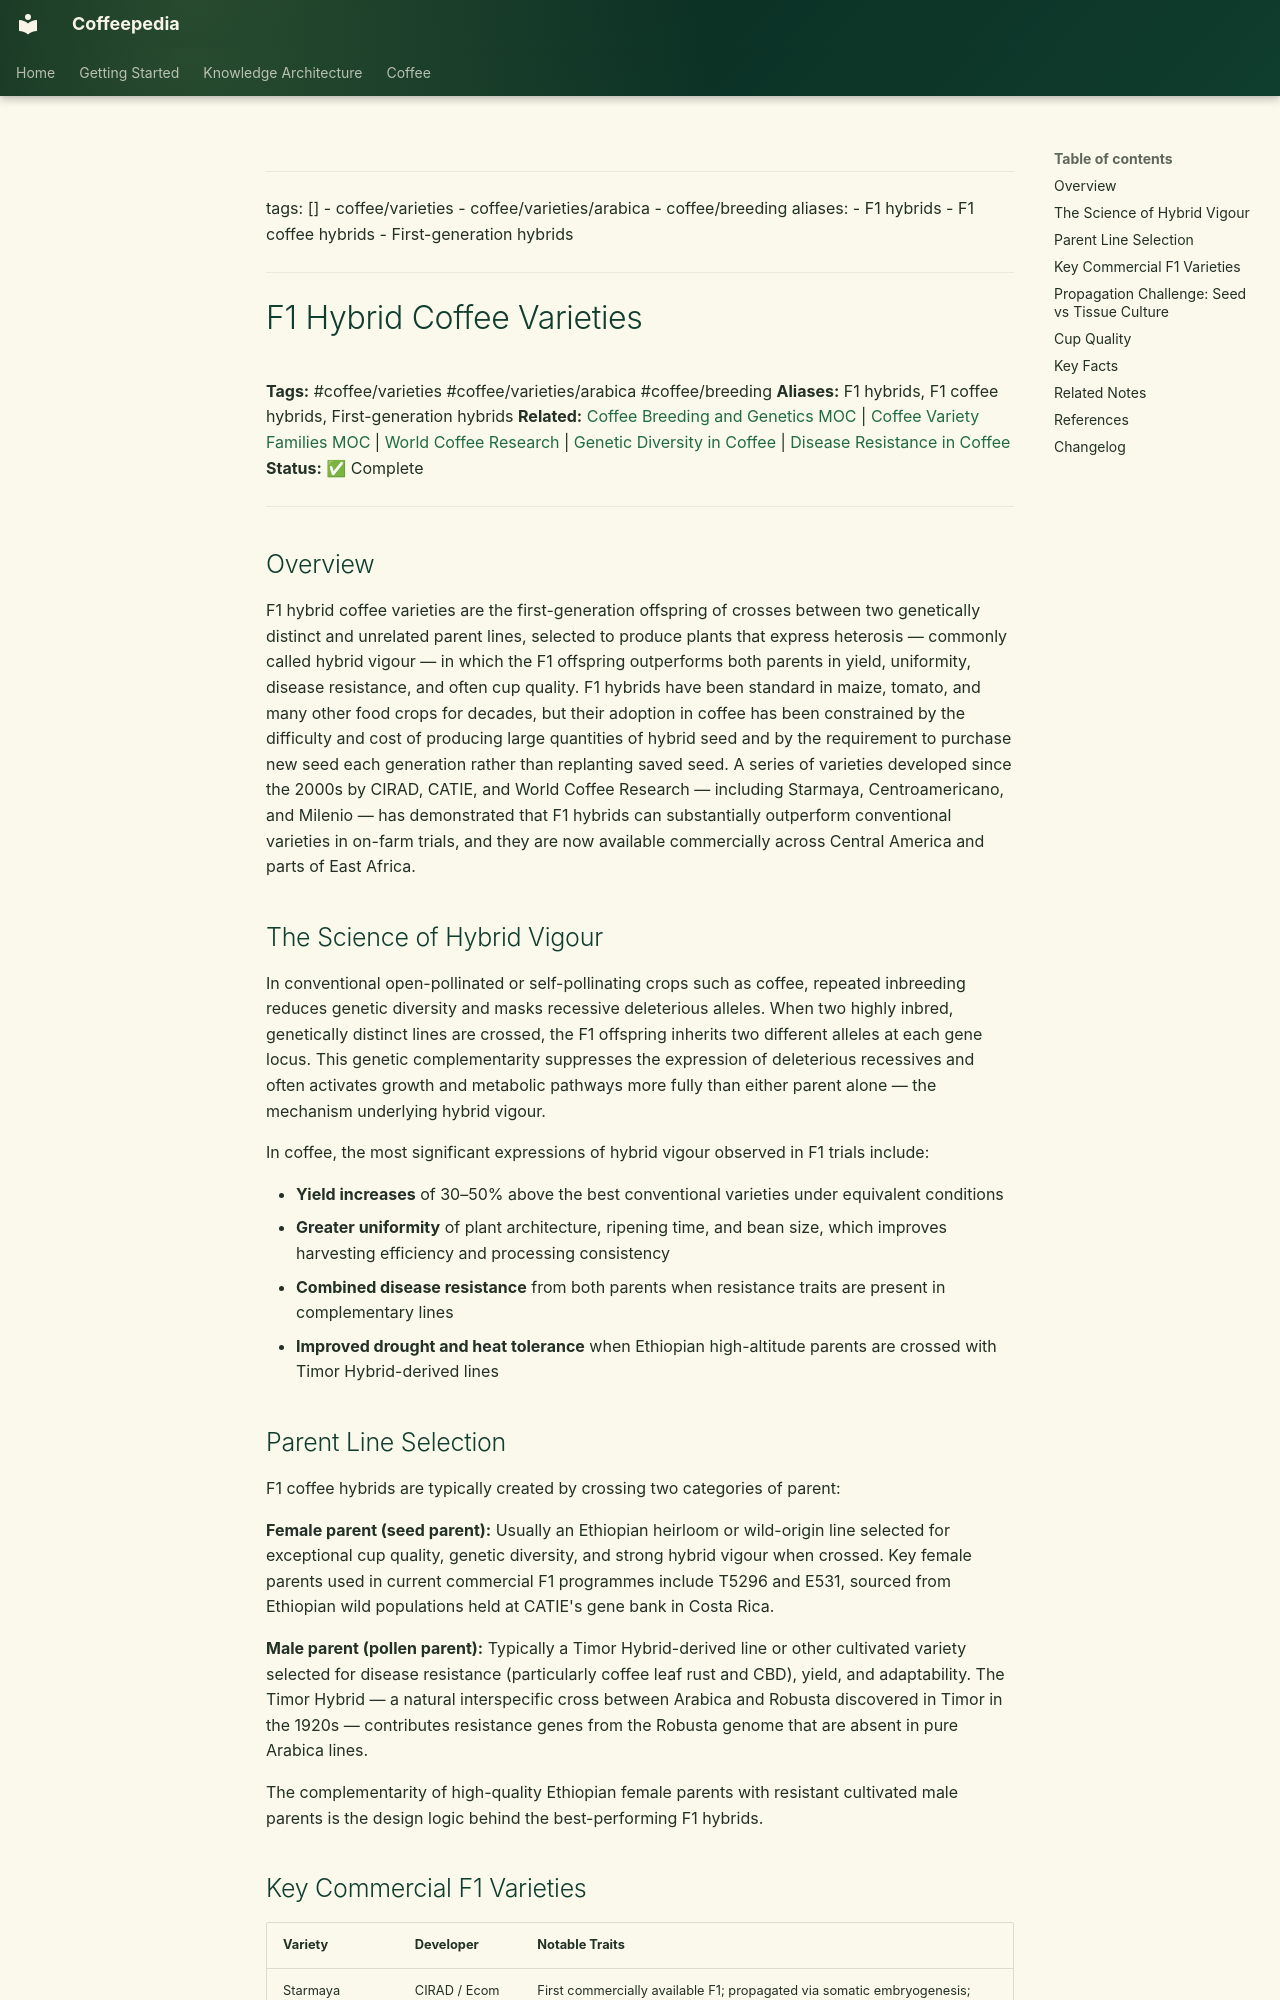

repository: Vauldt/all-about-coffee · page: coffee/coffee-varieties/f1-hybrid-coffee-varieties/index.html · generator: mkdocs

---
tags: []
  - coffee/varieties
  - coffee/varieties/arabica
  - coffee/breeding
aliases:
  - F1 hybrids
  - F1 coffee hybrids
  - First-generation hybrids
---

# F1 Hybrid Coffee Varieties

**Tags:** #coffee/varieties #coffee/varieties/arabica #coffee/breeding
**Aliases:** F1 hybrids, F1 coffee hybrids, First-generation hybrids
**Related:** [Coffee Breeding and Genetics MOC](../maps-of-content/coffee-breeding-and-genetics-moc.md) | [Coffee Variety Families MOC](../maps-of-content/coffee-variety-families-moc.md) | [World Coffee Research](../coffee-business/world-coffee-research.md) | [Genetic Diversity in Coffee](genetic-diversity-in-coffee.md) | [Disease Resistance in Coffee](disease-resistance-in-coffee.md)
**Status:** ✅ Complete

---

## Overview

F1 hybrid coffee varieties are the first-generation offspring of crosses between two genetically distinct and unrelated parent lines, selected to produce plants that express heterosis — commonly called hybrid vigour — in which the F1 offspring outperforms both parents in yield, uniformity, disease resistance, and often cup quality. F1 hybrids have been standard in maize, tomato, and many other food crops for decades, but their adoption in coffee has been constrained by the difficulty and cost of producing large quantities of hybrid seed and by the requirement to purchase new seed each generation rather than replanting saved seed. A series of varieties developed since the 2000s by CIRAD, CATIE, and World Coffee Research — including Starmaya, Centroamericano, and Milenio — has demonstrated that F1 hybrids can substantially outperform conventional varieties in on-farm trials, and they are now available commercially across Central America and parts of East Africa.

## The Science of Hybrid Vigour

In conventional open-pollinated or self-pollinating crops such as coffee, repeated inbreeding reduces genetic diversity and masks recessive deleterious alleles. When two highly inbred, genetically distinct lines are crossed, the F1 offspring inherits two different alleles at each gene locus. This genetic complementarity suppresses the expression of deleterious recessives and often activates growth and metabolic pathways more fully than either parent alone — the mechanism underlying hybrid vigour.

In coffee, the most significant expressions of hybrid vigour observed in F1 trials include:

- **Yield increases** of 30–50% above the best conventional varieties under equivalent conditions
- **Greater uniformity** of plant architecture, ripening time, and bean size, which improves harvesting efficiency and processing consistency
- **Combined disease resistance** from both parents when resistance traits are present in complementary lines
- **Improved drought and heat tolerance** when Ethiopian high-altitude parents are crossed with Timor Hybrid-derived lines
